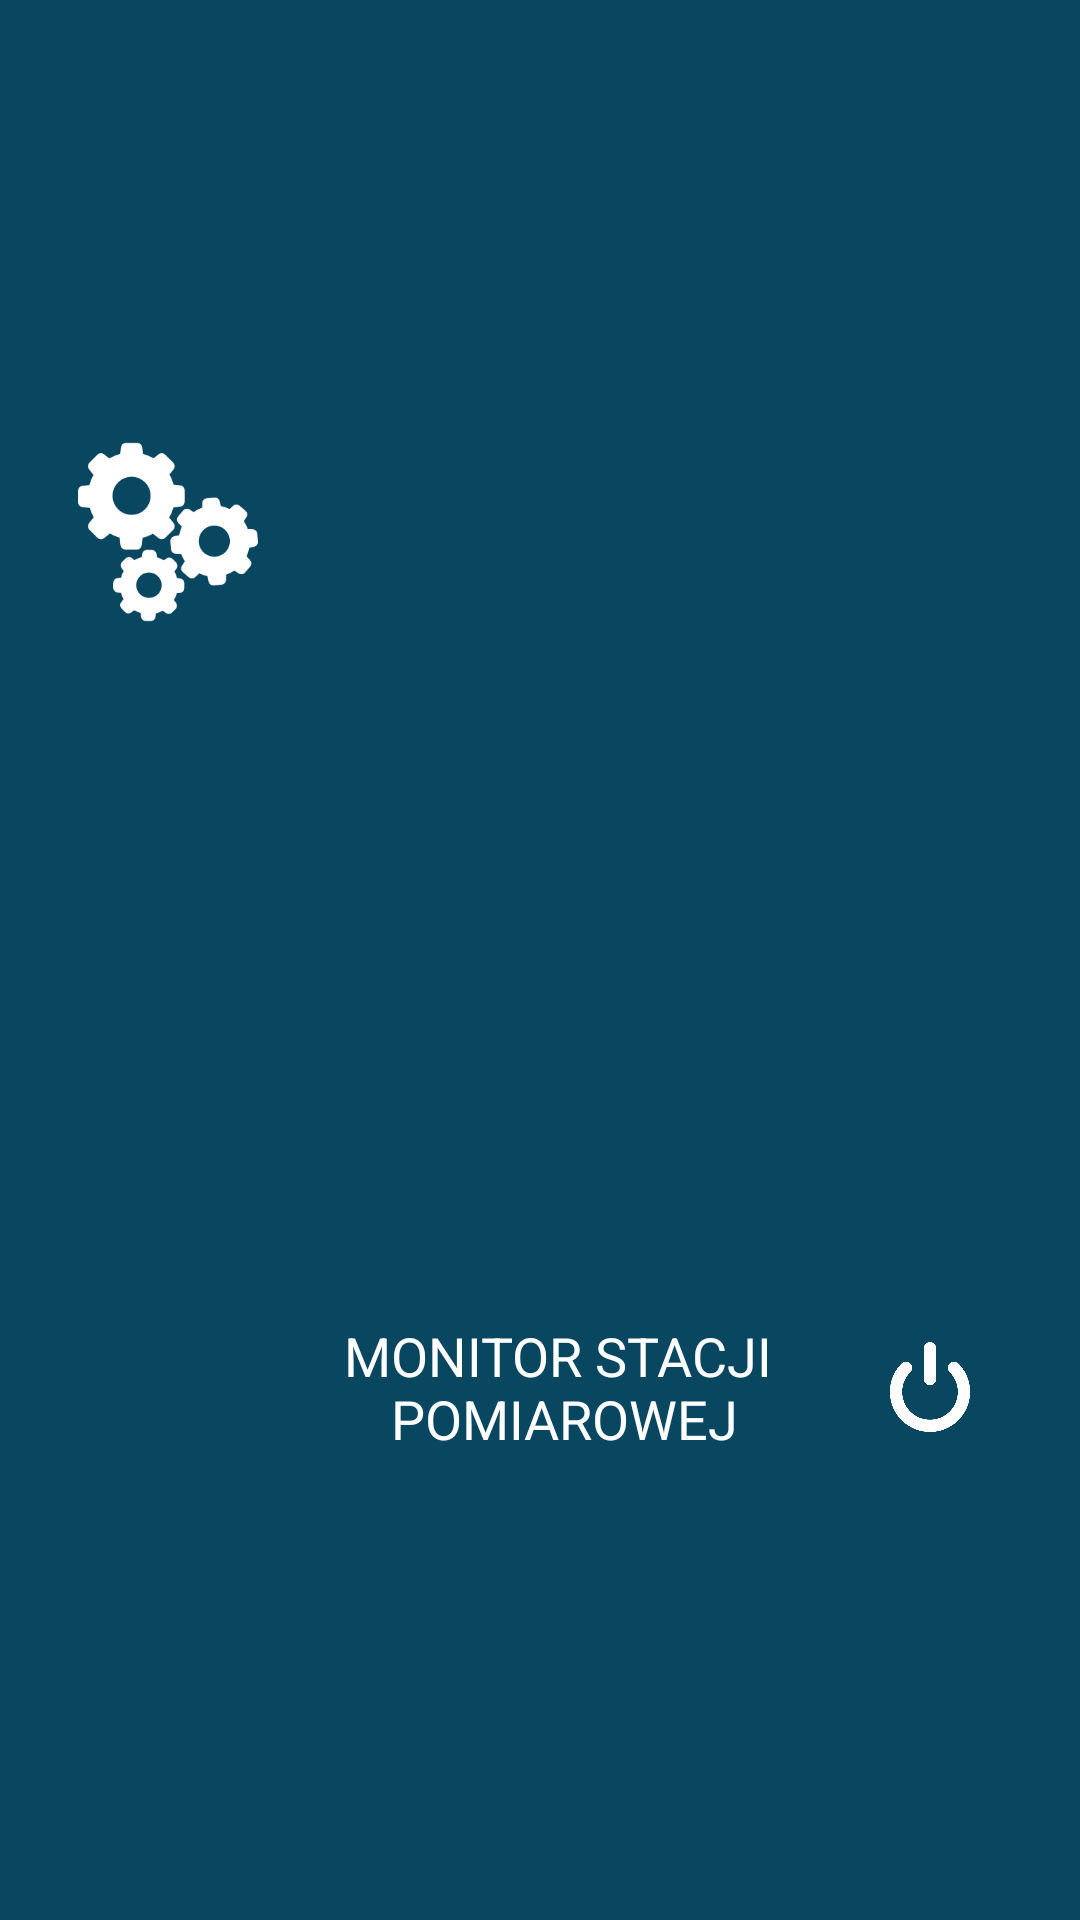

The Android layout XML behind this screen, and the referenced resources:
<!-- AndroidManifest.xml: application theme AppTheme -->
<!-- res/layout/toolbar.xml -->
<?xml version="1.0" encoding="utf-8"?>
<android.support.v7.widget.Toolbar xmlns:android="http://schemas.android.com/apk/res/android"
    android:id="@+id/toolbar"
    android:layout_width="match_parent"
    android:layout_height="wrap_content"
    android:background="?attr/colorPrimaryDark"
    android:fitsSystemWindows="true"
    android:minHeight="?attr/actionBarSize">

    <RelativeLayout
        android:layout_width="match_parent"
        android:layout_height="match_parent"
        android:layout_marginBottom="5dp"
        android:layout_marginTop="5dp"
        android:gravity="center">

        <ImageView
            android:id="@+id/imageView"
            android:layout_width="60dp"
            android:layout_height="60dp"
            android:layout_alignParentLeft="true"
            android:layout_alignParentStart="true"
            android:layout_alignParentTop="true"
            android:layout_marginLeft="10dp"
            android:layout_marginStart="10dp"
            android:src="@mipmap/settings_gears" />

        <LinearLayout
            android:id="@+id/powerOffLayout"
            android:layout_width="60dp"
            android:layout_height="60dp"
            android:layout_alignParentEnd="true"
            android:layout_alignParentRight="true"
            android:layout_centerVertical="true"
            android:layout_marginEnd="20dp"
            android:layout_marginRight="20dp"
            android:gravity="center">

            <ImageView
                android:id="@+id/imageView2"
                android:layout_width="30dp"
                android:layout_height="30dp"
                android:src="@mipmap/power_button" />
        </LinearLayout>


        <TextView
            android:id="@+id/toolbarTitle"
            android:layout_width="wrap_content"
            android:layout_height="wrap_content"
            android:layout_centerHorizontal="true"
            android:layout_centerVertical="true"
            android:gravity="center"
            android:text="@string/app_name_toolbar"
            android:textAppearance="@android:style/TextAppearance.Holo.Widget.ActionBar.Title"
            android:textColor="@android:color/white" />

    </RelativeLayout>

</android.support.v7.widget.Toolbar>
<!-- resources referenced by this layout -->
<resources>
  <!-- mipmap power_button: png bitmap (mipmap-xxxhdpi, 11696 bytes) -->
  <!-- mipmap settings_gears: png bitmap (mipmap-xxxhdpi, 7016 bytes) -->
  <string name="app_name_toolbar">MONITOR STACJI \nPOMIAROWEJ</string>
  <style name="AppTheme" parent="Theme.AppCompat.Light.NoActionBar">
          
          <item name="colorPrimary">@color/light</item>
          <item name="colorPrimaryDark">@color/dark</item>
          <item name="colorAccent">@color/dark</item>
          <item name="buttonStyle">@style/ButtonsTheme</item>
          <item name="android:textViewStyle">@style/TextViewTheme</item>
          <item name="editTextStyle">@style/EditTextTheme</item>
      </style>
  <color name="light">#0D688F</color>
  <color name="dark">#094660</color>
  <style name="ButtonsTheme" parent="Widget.AppCompat.Button.Borderless">
          <item name="android:background">@drawable/custom_button</item>
          <item name="android:textAllCaps">true</item>
          <item name="android:textSize">18sp</item>
          <item name="android:textColor">#FFF</item>
          <item name="android:windowContentOverlay">@null</item>
      </style>
  <style name="TextViewTheme" parent="android:Widget.Holo.Light.TextView">
          <item name="android:textColorHighlight">#FFFFFF</item>
          <item name="android:textColor">#FFFFFF</item>
          <item name="android:textColorLink">#FFFFFF</item>
          <item name="android:textSize">18sp</item>
      </style>
  <style name="EditTextTheme" parent="@android:style/Widget.EditText">
          <item name="android:textColorHighlight">#FFFFFF</item>
          <item name="android:textColor">#FFFFFF</item>
          <item name="android:textColorHint">#AAAAAA</item>
          <item name="android:textColorLink">#FFFFFF</item>
          <item name="android:textSize">18sp</item>
      </style>
  <!-- drawable custom_button (drawable) -->
  <?xml version="1.0" encoding="utf-8"?>
  <layer-list xmlns:android="http://schemas.android.com/apk/res/android">
  
      <item android:left="3dp"
          android:right="3dp"
          android:top="3dp"
          android:bottom="3dp">
          <shape android:shape="rectangle">
              <gradient
                  android:angle="360"
                  android:endColor="@color/light"
                  android:gradientRadius="360"
                  android:startColor="@color/light"
                  android:type="linear" />
          </shape>
      </item>
  
  </layer-list>
</resources>
